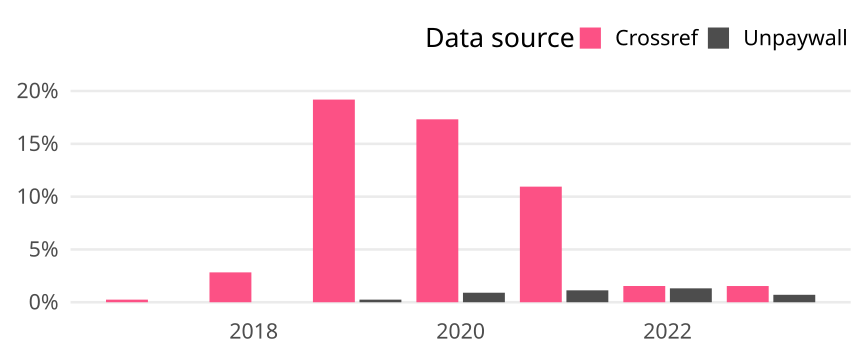

The file beside this chart, header and first rows:
cr_year, cat, article_total, name, oa_articles, oa_share
2017, Global, 5685, Crossref, 14, 0.002463
2017, Global, 5685, Unpaywall, 0, 0
2018, Global, 6895, Crossref, 195, 0.02828
2018, Global, 6895, Unpaywall, 0, 0
2019, Global, 6885, Crossref, 1321, 0.1919
2019, Global, 6885, Unpaywall, 17, 0.002469
2020, Global, 8430, Crossref, 1460, 0.1732
2020, Global, 8430, Unpaywall, 76, 0.009015
2021, Global, 10114, Crossref, 1107, 0.1095
2021, Global, 10114, Unpaywall, 114, 0.01127
2022, Global, 7675, Crossref, 118, 0.01537
2022, Global, 7675, Unpaywall, 101, 0.01316
2023, Global, 7233, Crossref, 111, 0.01535
2023, Global, 7233, Unpaywall, 51, 0.007051
